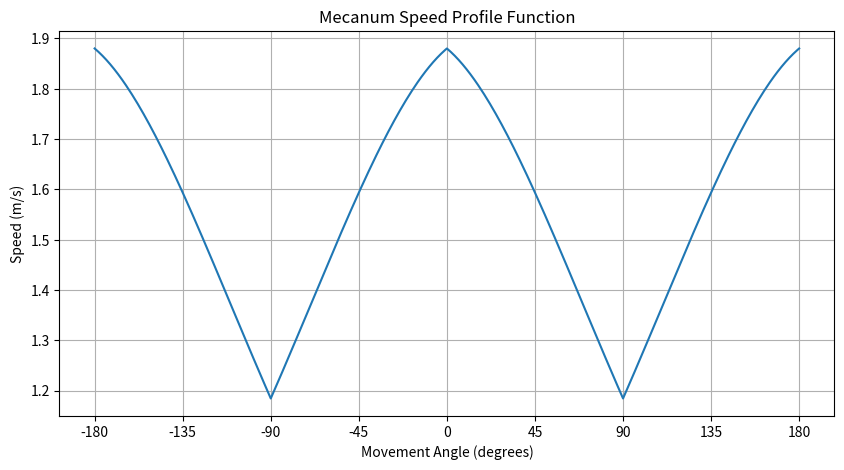

Write Python code to recreate this figure.
import numpy as np
import matplotlib.pyplot as plt

def mecanum_speed(theta_deg):
    """Closed-form approximation of mecanum speed profile."""
    theta = np.radians(theta_deg)
    friction_loss = 0.1 * abs(np.sin(theta))
    mecanum_efficiency = 0.7 + 0.3 * abs(np.cos(theta))
    return 1.88 * (1 - friction_loss) * mecanum_efficiency

# Generate data
angles = np.linspace(-180, 180, 361)
speeds = [mecanum_speed(angle) for angle in angles]

# Plot
plt.figure(figsize=(10, 5))
plt.plot(angles, speeds)
plt.title("Mecanum Speed Profile Function")
plt.xlabel("Movement Angle (degrees)")
plt.ylabel("Speed (m/s)")
plt.xticks(np.arange(-180, 181, 45))
plt.grid(True)
plt.show()